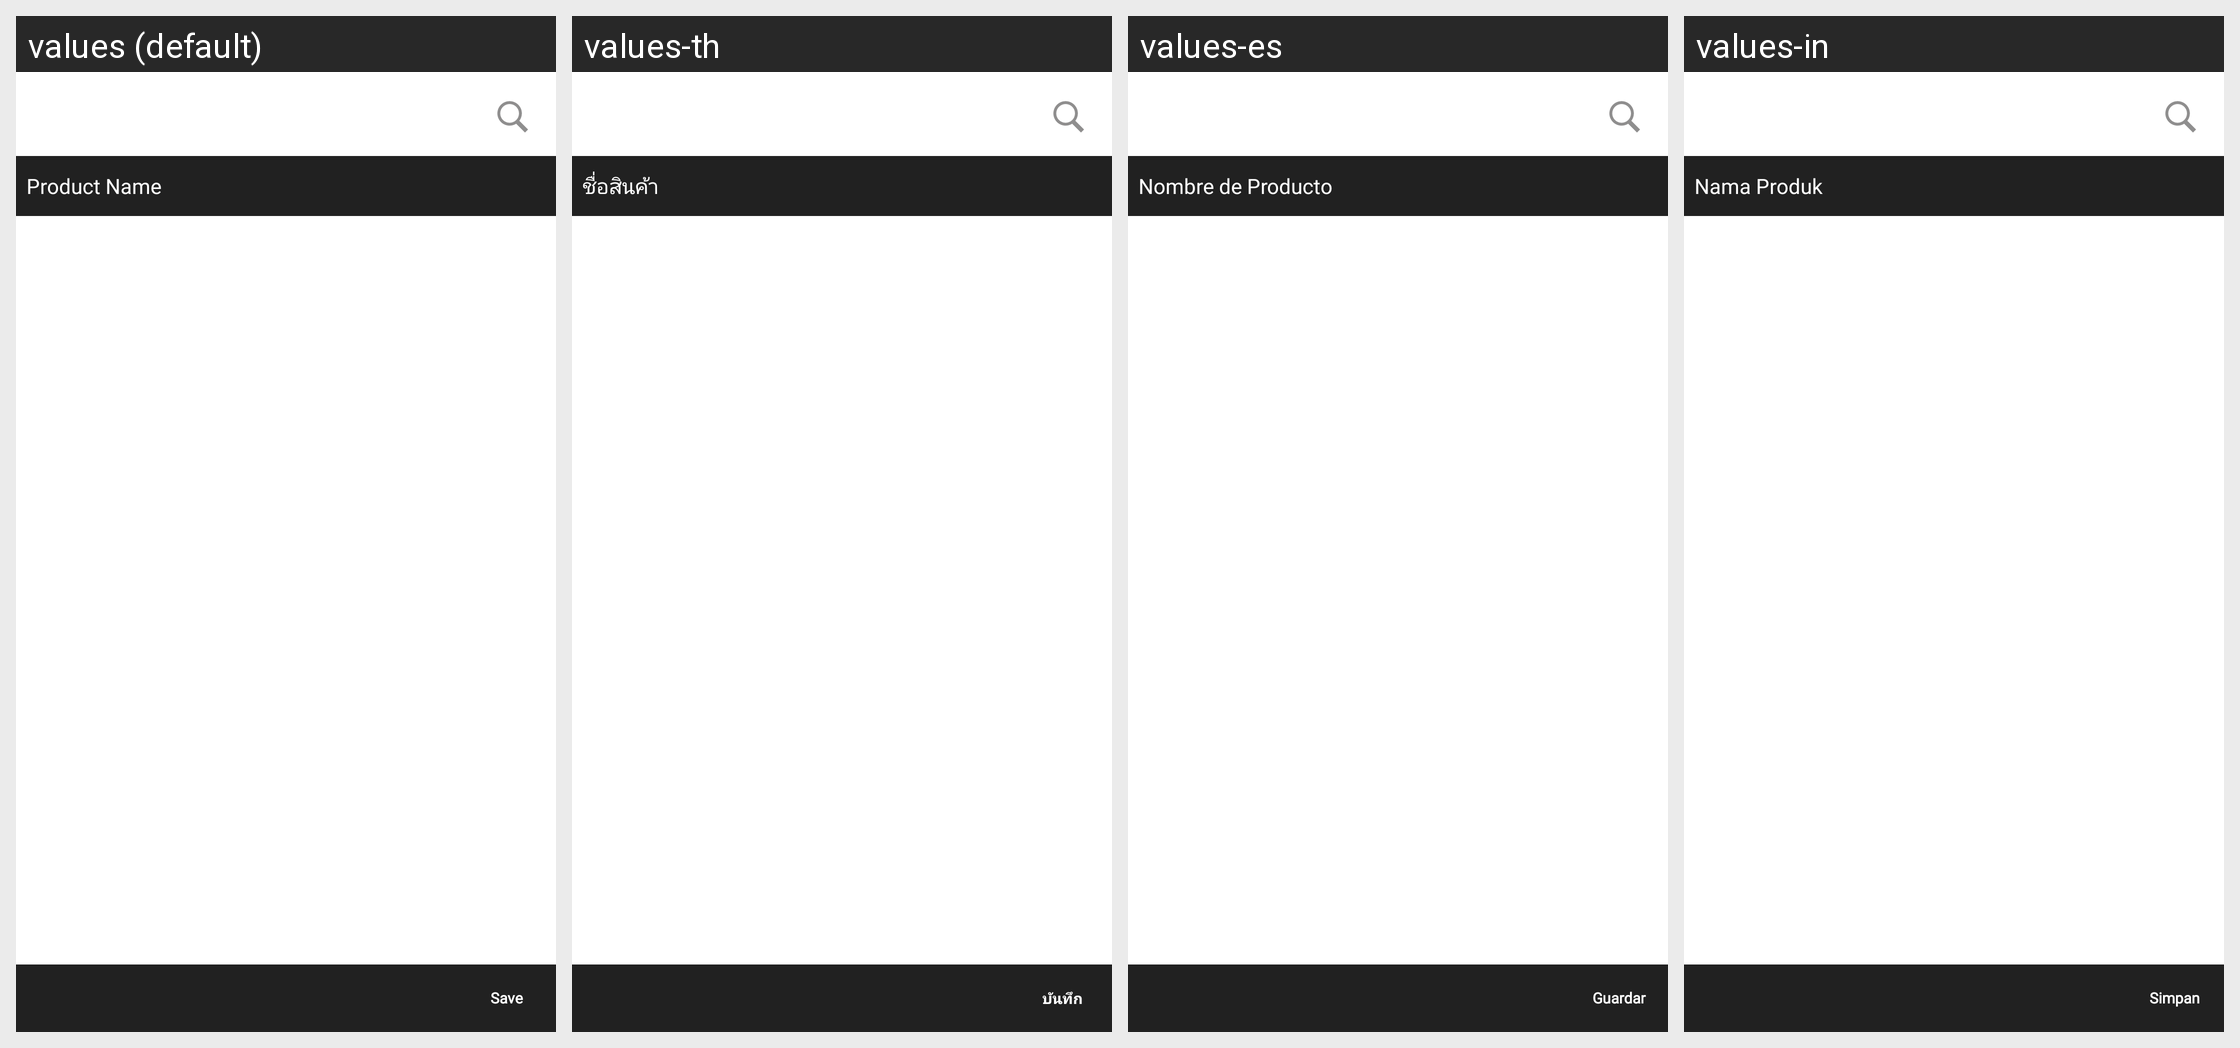

The same Android screen rendered under several of its app's locales, left to right. List the strings drawn on it with the default value and each locale's translation.
Android screen res/layout/fragment_combinedstock.xml rendered under 4 locales, left to right: values (default), values-th, values-es, values-in. Device: Nexus 5 (rendered at 1080×1920; each locale shown at half size, 540×960, under a caption strip naming it); theme MVPTheme.Blue.
Other locales in the repository, not shown: values-ar, values-fr, values-lo, values-tr, values-vi, values-zh.
Strings drawn on this screen, with the default value and each locale's value (text and hints the layout hard-codes, and strings that could not be matched under every locale, appear in the picture but are not listed):

product_name
  values: Product Name
  values-th: ชื่อสินค้า
  values-es: Nombre de Producto
  values-in: Nama Produk

save
  values: Save
  values-th: บันทึก
  values-es: Guardar
  values-in: Simpan
